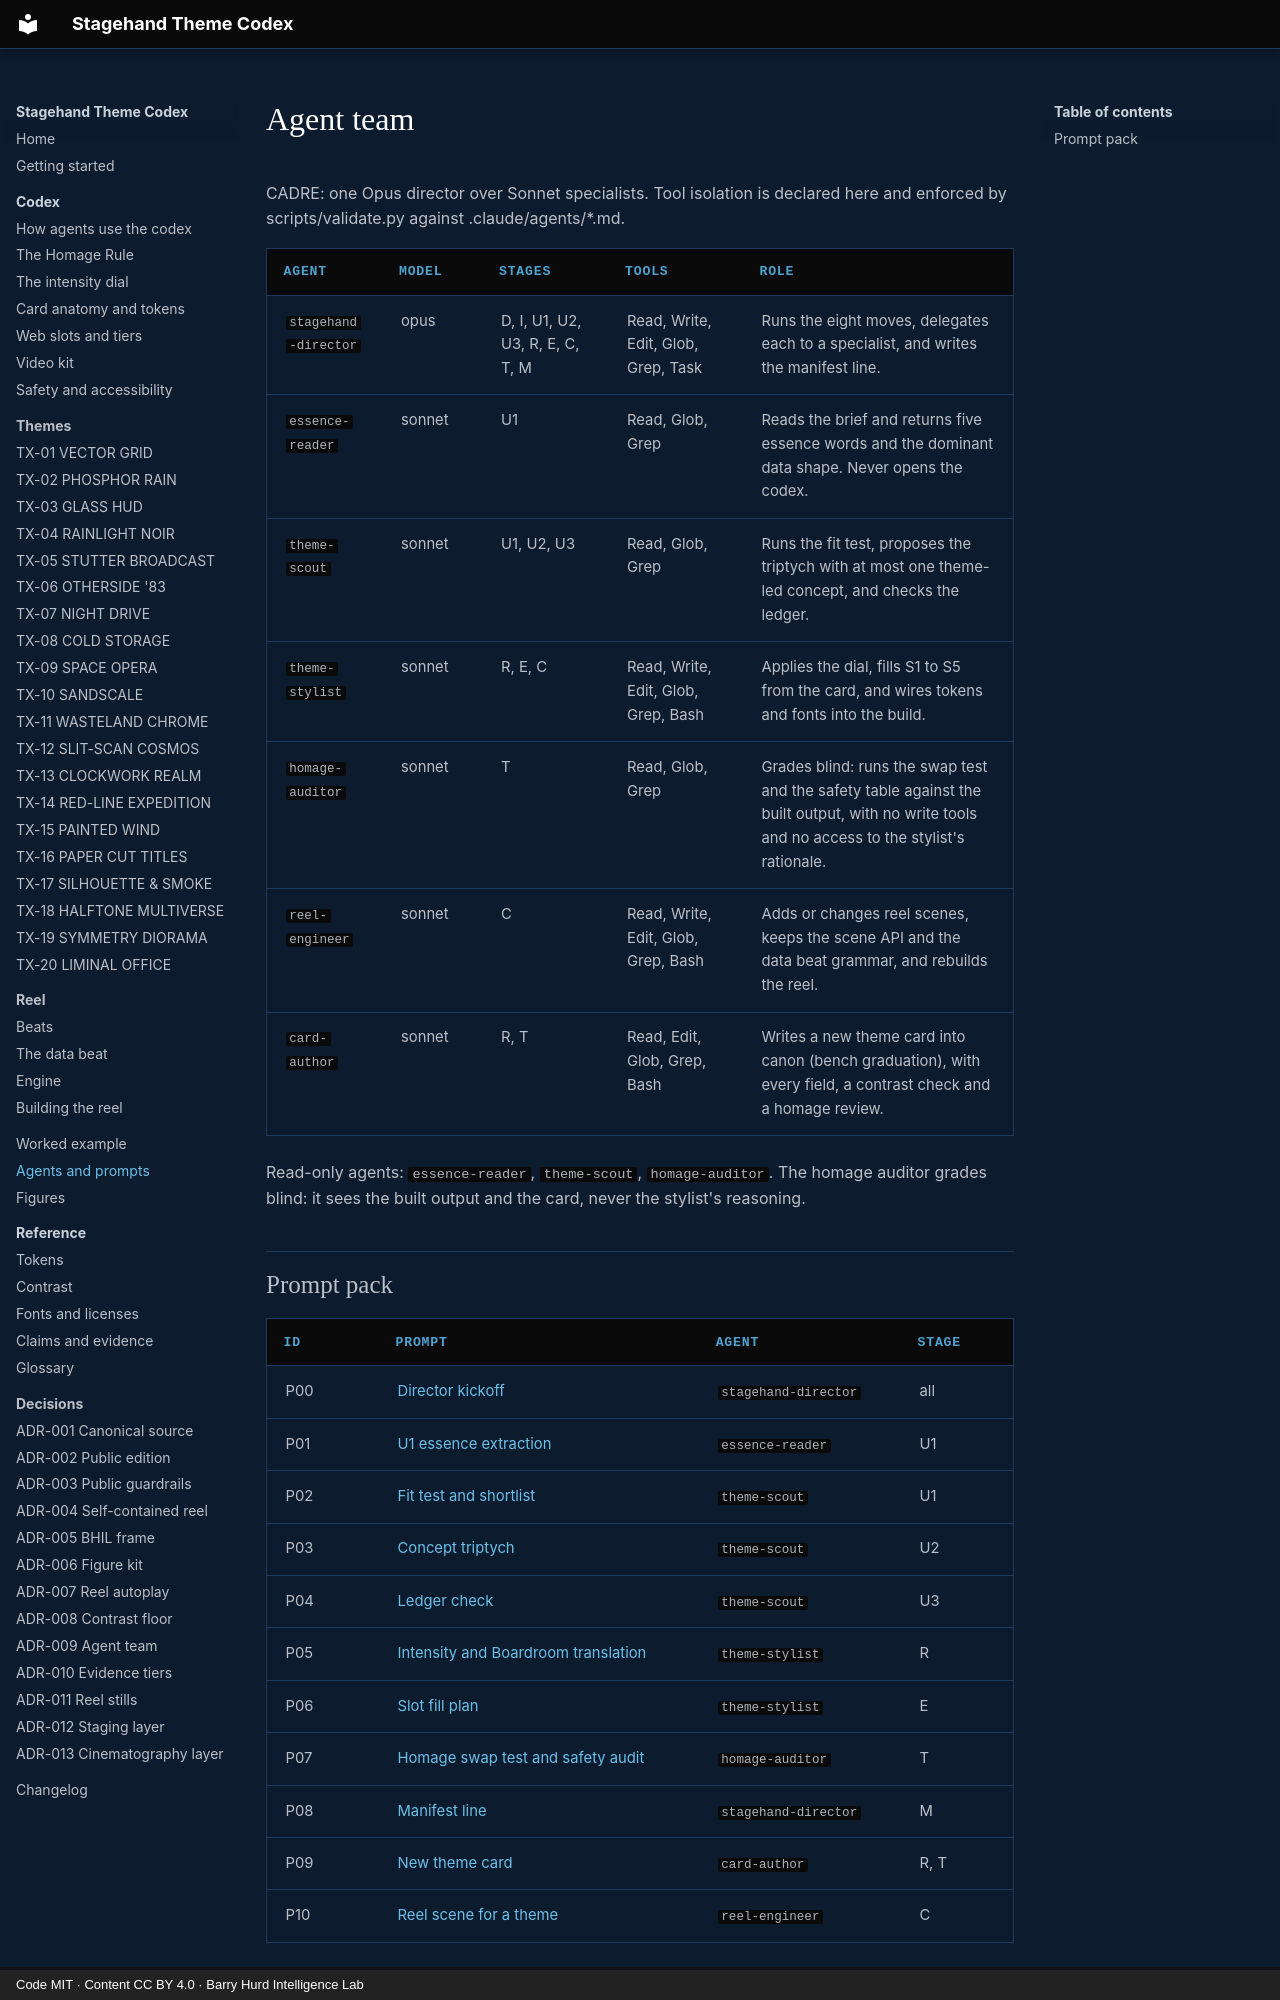

repository: PolymathWizard/BHIL-Stagehand-Theme-Reel · page: agents/index.html · generator: mkdocs · copyright: Code MIT · Content CC BY 4.0 · Barry Hurd Intelligence Lab

# Agent team

<!-- Generated from canon by scripts/build_derived.py. Do not edit by hand. -->

CADRE: one Opus director over Sonnet specialists. Tool isolation is declared here and enforced by scripts/validate.py against .claude/agents/*.md.

| Agent | Model | Stages | Tools | Role |
| --- | --- | --- | --- | --- |
| `stagehand-director` | opus | D, I, U1, U2, U3, R, E, C, T, M | Read, Write, Edit, Glob, Grep, Task | Runs the eight moves, delegates each to a specialist, and writes the manifest line. |
| `essence-reader` | sonnet | U1 | Read, Glob, Grep | Reads the brief and returns five essence words and the dominant data shape. Never opens the codex. |
| `theme-scout` | sonnet | U1, U2, U3 | Read, Glob, Grep | Runs the fit test, proposes the triptych with at most one theme-led concept, and checks the ledger. |
| `theme-stylist` | sonnet | R, E, C | Read, Write, Edit, Glob, Grep, Bash | Applies the dial, fills S1 to S5 from the card, and wires tokens and fonts into the build. |
| `homage-auditor` | sonnet | T | Read, Glob, Grep | Grades blind: runs the swap test and the safety table against the built output, with no write tools and no access to the stylist's rationale. |
| `reel-engineer` | sonnet | C | Read, Write, Edit, Glob, Grep, Bash | Adds or changes reel scenes, keeps the scene API and the data beat grammar, and rebuilds the reel. |
| `card-author` | sonnet | R, T | Read, Edit, Glob, Grep, Bash | Writes a new theme card into canon (bench graduation), with every field, a contrast check and a homage review. |

Read-only agents: `essence-reader`, `theme-scout`, `homage-auditor`. The homage auditor grades blind: it sees the built output and the card, never the stylist's reasoning.
